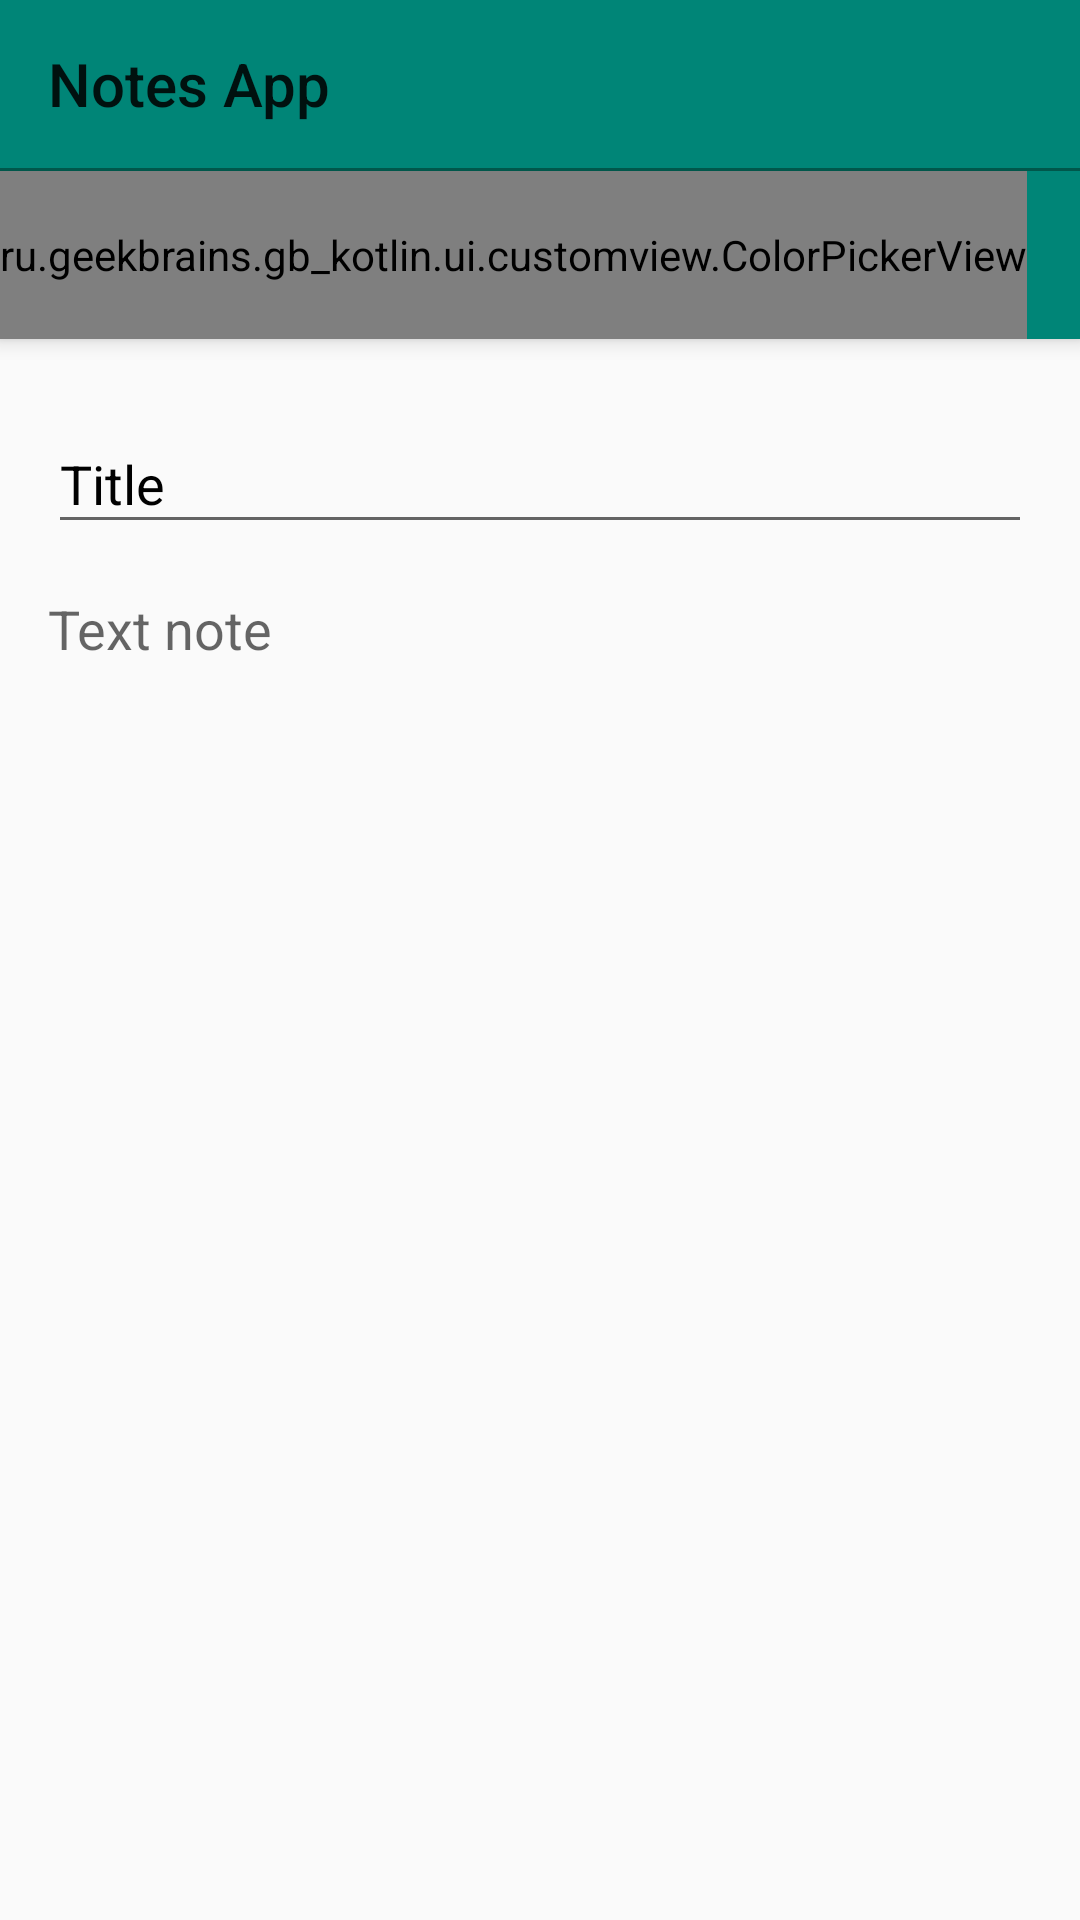

Produce the Android XML layout that renders to this screen, including the resource entries it uses.
<!-- AndroidManifest.xml: application theme AppTheme -->
<!-- res/layout/activity_note.xml -->
<?xml version="1.0" encoding="utf-8"?>
<android.support.design.widget.CoordinatorLayout xmlns:android="http://schemas.android.com/apk/res/android"
    xmlns:app="http://schemas.android.com/apk/res-auto"
    xmlns:tools="http://schemas.android.com/tools"
    android:layout_width="match_parent"
    android:layout_height="match_parent"
    android:fitsSystemWindows="true">

    <android.support.design.widget.AppBarLayout
        android:id="@+id/appbar"
        android:layout_width="match_parent"
        android:layout_height="wrap_content">

        <android.support.v7.widget.Toolbar
            android:id="@+id/toolbar"
            android:layout_width="match_parent"
            android:layout_height="wrap_content"
            android:theme="@style/Theme.AppCompat.Light.DarkActionBar"
            app:layout_scrollFlags="scroll|enterAlways"
            app:title="Notes App" />

        <View
            android:layout_width="match_parent"
            android:layout_height="1dp"
            android:background="@color/colorPrimaryDark" />

        <HorizontalScrollView
            android:layout_width="match_parent"
            android:layout_height="match_parent">

            <ru.geekbrains.gb_kotlin.ui.customview.ColorPickerView
                android:id="@+id/colorPicker"
                android:layout_width="wrap_content"
                android:layout_height="?attr/actionBarSize" />

        </HorizontalScrollView>

    </android.support.design.widget.AppBarLayout>

    <LinearLayout
        android:layout_width="match_parent"
        android:layout_height="match_parent"
        android:orientation="vertical"
        android:padding="16dp"
        app:layout_behavior="@string/appbar_scrolling_view_behavior">

        <android.support.design.widget.TextInputLayout
            android:layout_width="match_parent"
            android:layout_height="wrap_content"
            android:hint="Title"
            android:textColorHint="@android:color/black">

            <android.support.design.widget.TextInputEditText
                android:id="@+id/et_title"
                android:layout_width="match_parent"
                android:layout_height="wrap_content"
                android:textColor="@android:color/black" />
        </android.support.design.widget.TextInputLayout>

        <EditText
            android:id="@+id/et_body"
            android:layout_width="match_parent"
            android:layout_height="wrap_content"
            android:layout_marginTop="16dp"
            android:background="@null"
            android:hint="Text note" />
    </LinearLayout>


</android.support.design.widget.CoordinatorLayout>
<!-- resources referenced by this layout -->
<resources>
  <color name="colorPrimaryDark">#00574B</color>
  <style name="AppTheme" parent="Theme.AppCompat.Light.DarkActionBar">
          
          <item name="colorPrimary">@color/colorPrimary</item>
          <item name="colorPrimaryDark">@color/colorPrimaryDark</item>
          <item name="colorAccent">@color/colorAccent</item>
          <item name="windowActionBar">false</item>
          <item name="windowNoTitle">true</item>
      </style>
  <color name="colorPrimary">#008577</color>
  <color name="colorAccent">#D81B60</color>
</resources>
